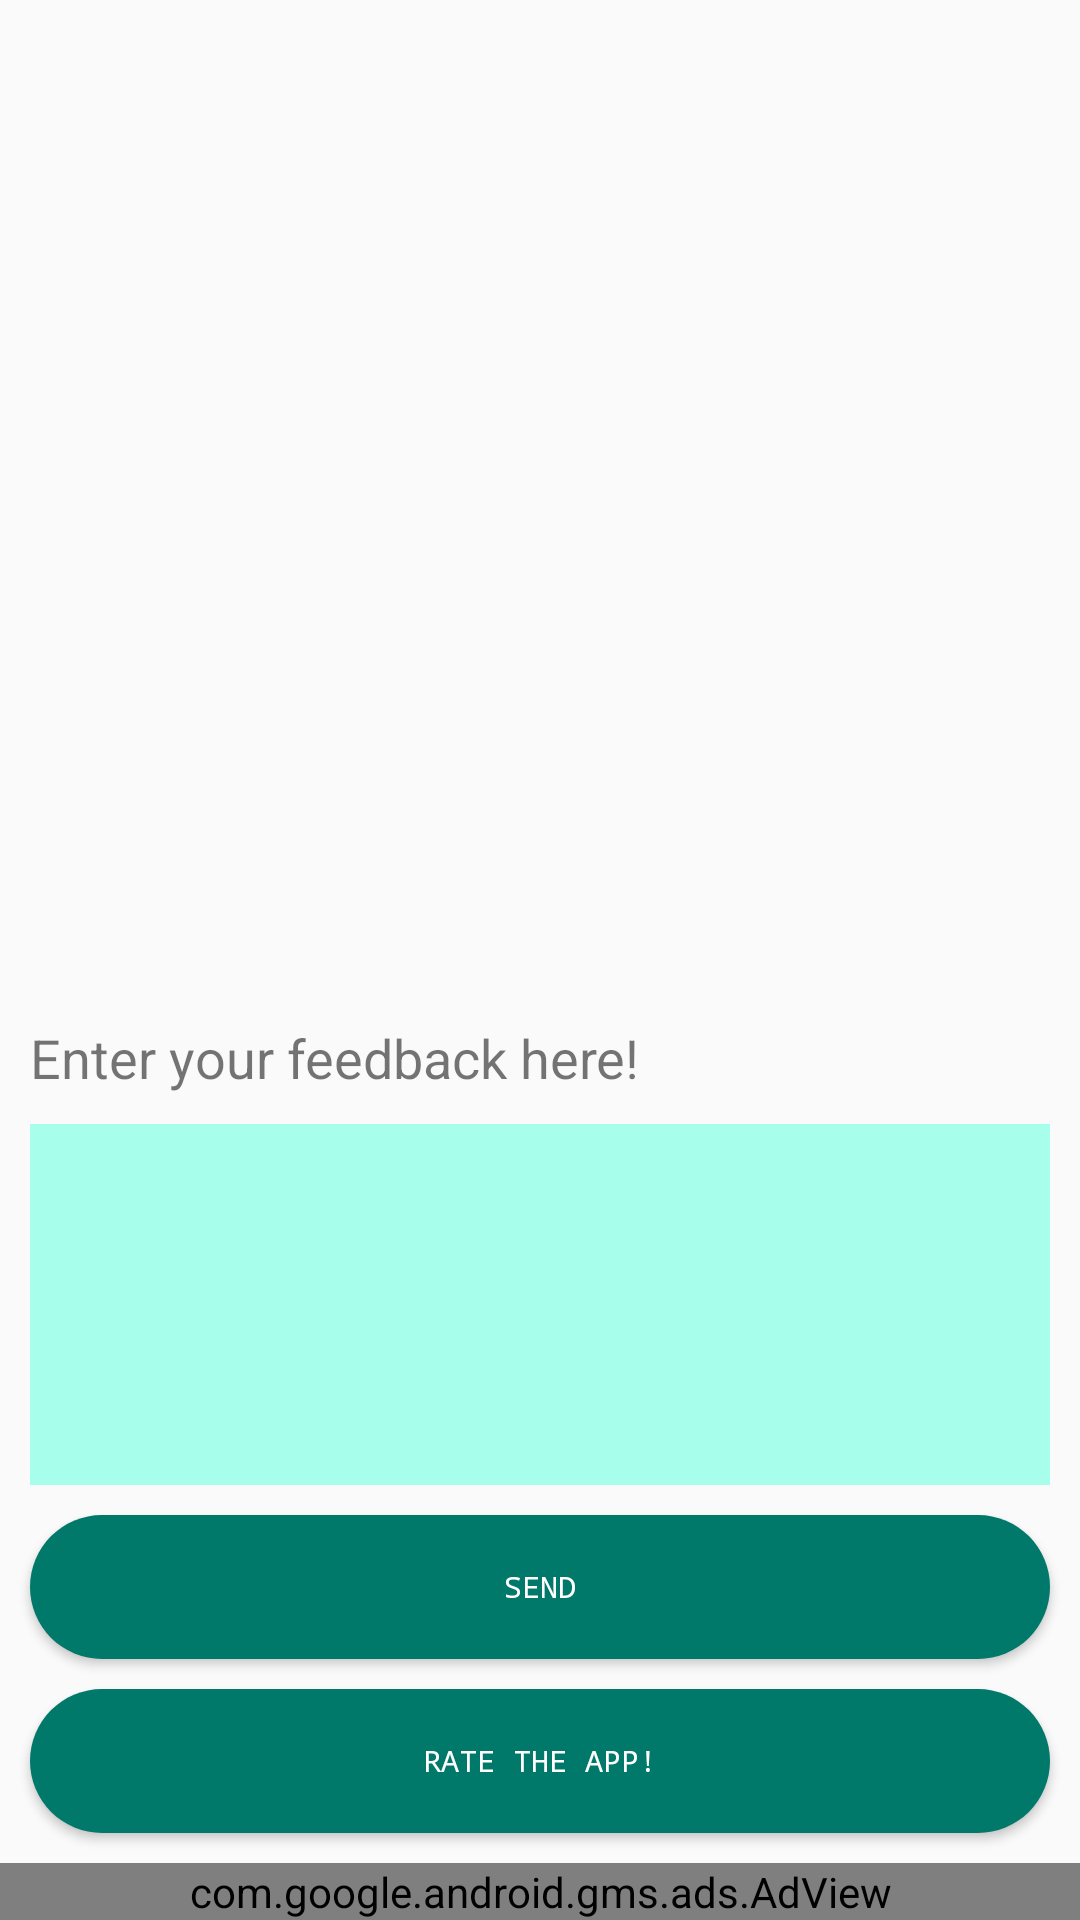

The Android layout XML behind this screen, and the referenced resources:
<!-- AndroidManifest.xml: application theme Theme.AppCompat.Light.NoActionBar -->
<!-- res/layout/fragment_about_app.xml -->
<LinearLayout xmlns:android="http://schemas.android.com/apk/res/android"
    xmlns:tools="http://schemas.android.com/tools"
    android:layout_width="match_parent"
    android:layout_height="match_parent"
    xmlns:ads="http://schemas.android.com/apk/res-auto"
    android:orientation="vertical"
    tools:context="com.theunheard.habittracker.AboutFragment"
    android:focusable="true" android:focusableInTouchMode="true"
    >

    <TextView
        android:id="@+id/aboutTextView"
        android:layout_width="match_parent"
        android:layout_height="0dp"
        android:layout_marginLeft="10dp"
        android:layout_marginRight="10dp"
        android:layout_marginTop="10dp"
        android:padding="15dp"
        android:layout_weight="0.8"
        android:scrollbars="vertical"
        android:textSize="@dimen/general_text"

        android:textAlignment="textStart"
     />

    <TextView
        android:id="@+id/feedbackLabel"
        android:layout_width="match_parent"
        android:layout_height="wrap_content"
        android:layout_margin="10dp"
        android:text="Enter your feedback here!"
        android:textSize="18sp" />

    <EditText
        android:id="@+id/feedbackEditText"
        android:layout_width="match_parent"
        android:layout_height="0dp"
        android:layout_weight="0.3"
        android:layout_marginRight="10dp"
        android:layout_marginLeft="10dp"
        android:background="@color/colorGreenSuperLight"
        android:ems="10"
        android:inputType="textMultiLine" />

    <Button
        android:id="@+id/sendFeedbackButton"
        android:layout_width="match_parent"
        android:layout_height="wrap_content"
        android:layout_below="@+id/feedbackEditText"
        android:layout_margin="10dp"
        android:background="@drawable/custom_button"

        android:ems="5"
        android:fontFamily="monospace"

        android:text="Send"
        android:textColor="#FFFFFFFF"
        android:textSize="10sp" />

    <Button
        android:id="@+id/rateButton"
        android:layout_width="match_parent"
        android:layout_height="wrap_content"
        android:layout_below="@+id/sendFeedbackButton"
        android:layout_marginBottom="10dp"
        android:layout_marginRight="10dp"
        android:layout_marginLeft="10dp"
        android:background="@drawable/custom_button"

        android:ems="5"
        android:fontFamily="monospace"

        android:text="Rate The App!"
        android:textColor="#FFFFFFFF"
        android:textSize="10sp" />

    <com.google.android.gms.ads.AdView
        android:id="@+id/adViewFeedbackSection"
        android:layout_width="match_parent"
        android:layout_height="wrap_content"
        ads:adSize="SMART_BANNER"
        ads:adUnitId="@string/banner_ad_footer"
        />

</LinearLayout>
<!-- resources referenced by this layout -->
<resources>
  <color name="colorGreenSuperLight">#A7FFEB</color>
  <dimen name="general_text">16sp</dimen>
  <!-- drawable custom_button (drawable) -->
  <?xml version="1.0" encoding="utf-8"?>
  
  <shape xmlns:android="http://schemas.android.com/apk/res/android" android:shape="rectangle" >
      <corners
          android:radius="45dp"
          />
      <solid
          android:color="@color/colorGreenDark"
          />
      <padding
          android:left="0dp"
          android:top="0dp"
          android:right="0dp"
          android:bottom="0dp"
          />
  </shape>
  <string name="banner_ad_footer">ca-app-pub-6696048212000730/7608980807</string>
  <color name="colorGreenDark">#00796B</color>
</resources>
